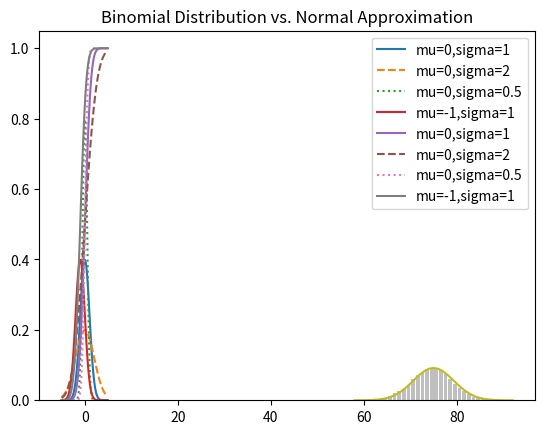

Write the Python code that produced this figure.
import math
import random
from collections import Counter

SQRT_TWO_PI = math.sqrt(2 * math.pi)


def uniform_pdf(x: float) -> float:
    return 1 if 0 <= x < 1 else 0


def uniform_cdf(x: float) -> float:
    """Returns the probability that a uniform random variable is <= x"""
    if x < 0:
        return 0
    elif x < 1:
        return x
    else:
        return 1


def normal_pdf(x: float, mu: float = 0, sigma: float = 1) -> float:
    return math.exp(-(x - mu) ** 2 / 2 / sigma ** 2) / (SQRT_TWO_PI * sigma)


def normal_cdf(x: float, mu: float = 0, sigma: float = 1) -> float:
    return (1 + math.erf((x - mu) / math.sqrt(2) / sigma)) / 2


def inverse_normal_cdf(p: float,
                       mu: float = 0,
                       sigma: float = 1,
                       tolerance: float = 0.00001) -> float:
    """Find approximate inverse using binary search"""
    if mu != 0 and sigma != 1:
        return mu + sigma * inverse_normal_cdf(p, tolerance=tolerance)

    low_z = -10.0  # normal_cdf(-10) is (very close to) 0
    hi_z = 10.0  # normal_cdf(10) is (very close to 1) 1

    while hi_z - low_z > tolerance:
        mid_z = (hi_z + low_z) / 2
        mid_p = normal_cdf(mid_z)
        if mid_p < p:
            low_z = mid_z
        else:
            hi_z = mid_z

    return mid_z


def bernoiulli_trial(p: float) -> int:
    """Returns 1 with probability p and 0 with probability 1 - p"""
    return 1 if random.random() < p else 0


def binomial(n: int, p: float) -> int:
    """Returns the sum  of n bernoulli trials"""
    return sum(bernoiulli_trial(p) for _ in range(n))

def binomial_histogram(p: float, n: int, num_points: int) -> None:
    data = [binomial(n, p) for _ in range(num_points)]

    histogram = Counter(data)
    plt.bar([x - 0.4 for x in histogram.keys()],
            [v / num_points for v in histogram.values()],
            0.8,
            color='0.75')
    mu = p * n
    sigma = math.sqrt(p * n * (1 - p))

    xs = range(min(data), max(data) + 1)
    ys = [normal_cdf(i + 0.5, mu, sigma) - normal_cdf(i - 0.5, mu, sigma) for i in xs]

    plt.plot(xs, ys)
    plt.title("Binomial Distribution vs. Normal Approximation")
    plt.show()


if __name__ == '__main__':
    import matplotlib.pyplot as plt

    xs = [x / 10.0 for x in range(-50, 50)]
    plt.plot(xs, [normal_pdf(x, sigma=1) for x in xs], '-', label='mu=0,sigma=1')
    plt.plot(xs, [normal_pdf(x, sigma=2) for x in xs], '--', label='mu=0,sigma=2')
    plt.plot(xs, [normal_pdf(x, sigma=0.5) for x in xs], ':', label='mu=0,sigma=0.5')
    plt.plot(xs, [normal_pdf(x, mu=-1) for x in xs], '-', label='mu=-1,sigma=1')
    plt.legend()
    plt.title('Various Normal PDFs')
    plt.show()

    plt.plot(xs, [normal_cdf(x, sigma=1) for x in xs], '-', label='mu=0,sigma=1')
    plt.plot(xs, [normal_cdf(x, sigma=2) for x in xs], '--', label='mu=0,sigma=2')
    plt.plot(xs, [normal_cdf(x, sigma=0.5) for x in xs], ':', label='mu=0,sigma=0.5')
    plt.plot(xs, [normal_cdf(x, mu=-1) for x in xs], '-', label='mu=-1,sigma=1')
    plt.legend()
    plt.title('Various Normal CDFs')
    plt.show()

    binomial_histogram(0.75, 100, 10000)
